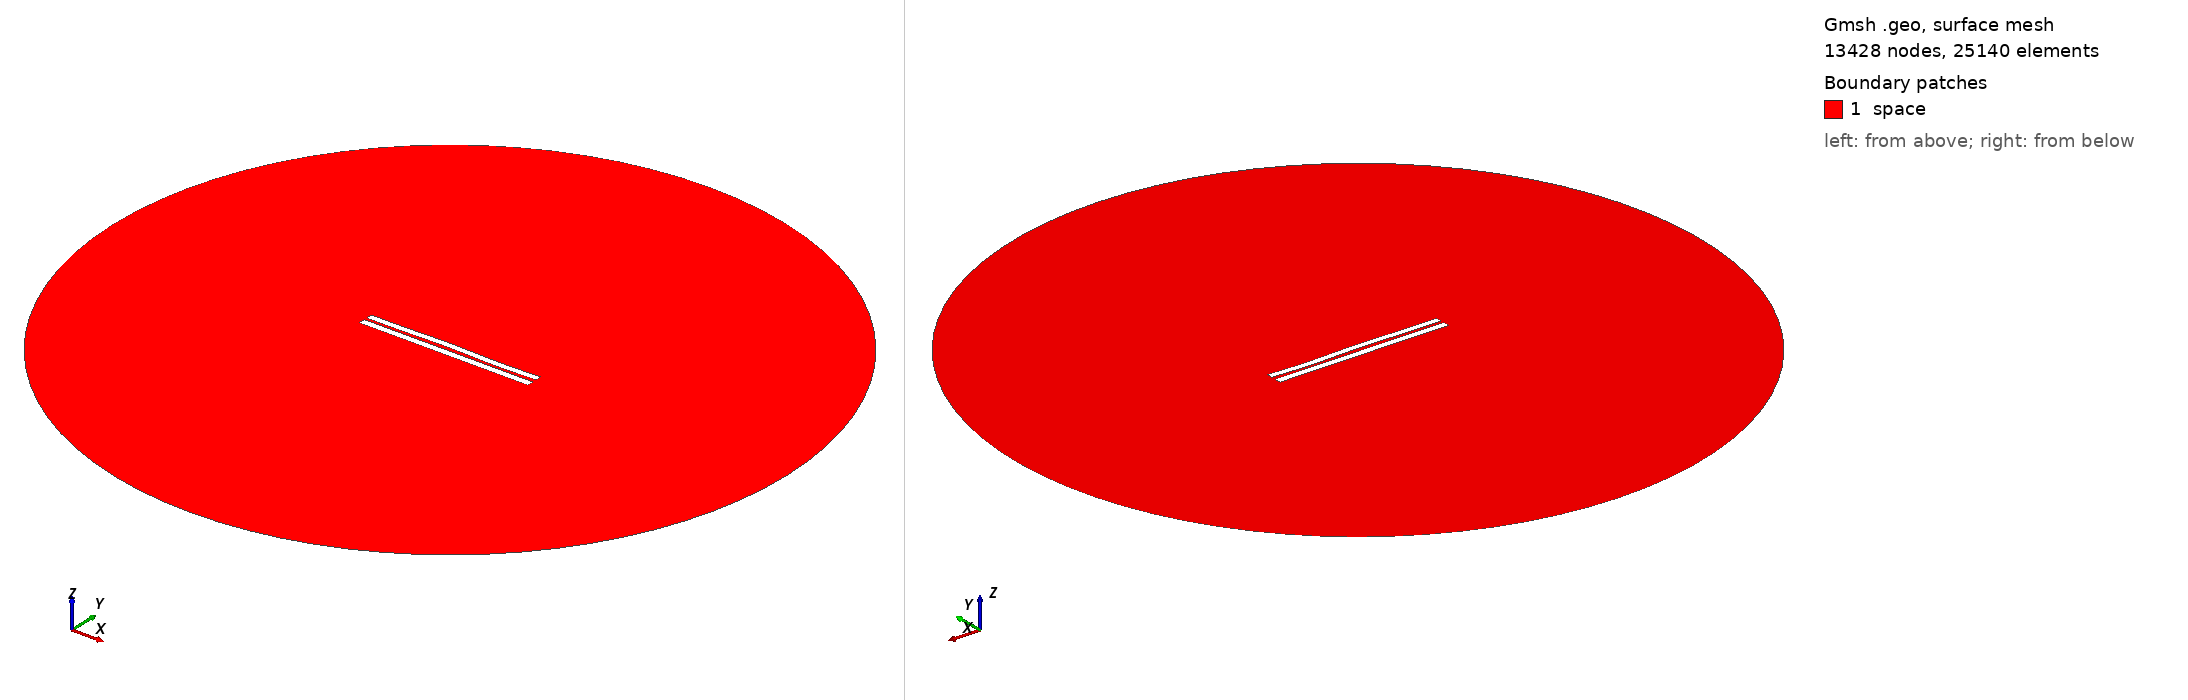

Gmsh geometry script, surface-meshed: 13428 nodes, 25140 surface elements. Boundary patches (legend numbers): 1 space. Left view from above one corner, right view from below the opposite corner. Legend entries are the model's physical surfaces. The drawing asked Gmsh for element sizes between 1% and 20% of the model's largest extent; the script's own settings can give other sizes.

=== 3746.geo (drawn) ===
//---------------------------------------
// Geometry kernel
//---------------------------------------

SetFactory("OpenCASCADE");



//---------------------------------------
// Parameters of the geometry
//---------------------------------------

// Overetch of the upper plate
overetch = 0.125;

// Distance between the plates
distance = 1.5;

// Discretization over the x axis (for the deformation)
nx = 50; 

// Length of the plate
L = 100 - overetch; 

// Number of modes
n = 4; 

// 1st mode coefficient
coeff(1) = 0.15;
beta(1) = 0.596864 * 3.1415926535 / L;

// 2nd mode coefficient
coeff(2) = 0.15;
beta(2) = 1.49418 * 3.1415926535 / L;

// 3rd mode coefficient
coeff(3) = 0.15;
beta(3) = 2.50025 * 3.1415926535 / L;

// 4th mode coefficient
coeff(4) = -0.15;
beta(4) = 3.49999 * 3.1415926535 / L;



//---------------------------------------
// Upper plate (deformed rectangle)
//---------------------------------------

// Coordiantes of the upper plate
xmin = -50;
xmax = 50 - overetch;

// Height of the upper plate
yheight = 4 - 2 * overetch;

// Indexes of the points
UpperID[] = {};
LowerID[] = {};
LeftID[] = {};
RightID[] = {};

// Point index
p = 1;

// Horizontal edges
For i In {1:nx}
    x = xmin + (i-1)*(xmax - xmin)/(nx-1);

    y_bottom = distance / 2 + overetch;
    For j In {1:n}
        C = (Cosh(beta(j)*L) + Cos(beta(j)*L)) / (Sinh(beta(j)*L) + Sin(beta(j)*L));
        y_bottom  = y_bottom + coeff(j) * (Cosh(beta(j)*(x+50)) - Cos(beta(j)*(x+50)) - C * (Sinh(beta(j)*(x+50)) - Sin(beta(j)*(x+50))));
    EndFor

    y_top = y_bottom + yheight;

    Point(p) = {x, y_top, 0, 1.0};
    UpperID[i] = p;
    p = p + 1;

    Point(p) = {x, y_bottom, 0, 1.0};
    LowerID[i] = p;
    p = p + 1;
EndFor

// Create point lists
UpperPts[] = {}; LowerPts[] = {};
For i In {1:nx}
  UpperPts[] += {UpperID[i]};
  LowerPts[] += {LowerID[i]};
EndFor

// Build splines
Spline(1) = {UpperPts[]};
Spline(2) = {LowerPts[]};
Line(3) = {LowerPts[nx-1], UpperPts[nx-1]};
Line(4) = {LowerPts[0], UpperPts[0]};

// Build the plane surface
Curve Loop(1) = {2, 3, -1, -4};
Plane Surface(1) = {1};



//---------------------------------------
// Lower plate (rectangle)
//---------------------------------------

// Vertices
Point(1001) = {-50, -1, 0, 1.0};
Point(1002) = { 50, -1, 0, 1.0};
Point(1003) = { 50,  -5, 0, 1.0};
Point(1004) = {-50,  -5, 0, 1.0};

// Edges
Line(5) = {1001, 1002};
Line(6) = {1002, 1003};
Line(7) = {1003, 1004};
Line(8) = {1004, 1001};

// Plane surface
Line Loop(2) = {5, 6, 7, 8};
Plane Surface(2) = {2}; 



//---------------------------------------
// Outer (fictious) boundary
//---------------------------------------

// Points
Point(1005) = {0, 0, 0};       // Center
Point(1006) = {200, 0, 0};     // Start point
Point(1007) = {0, 200, 0};     // 90 degrees
Point(1008) = {-200, 0, 0};    // 180 degrees
Point(1009) = {0, -200, 0};    // 270 degrees

// Circle arcs (each needs start, center, end)
Circle(9) = {1006, 1005, 1007};
Circle(10) = {1007, 1005, 1008};
Circle(11) = {1008, 1005, 1009};
Circle(12) = {1009, 1005, 1006};

// Plane surface for the entire domain
Curve Loop(3) = {9, 10, 11, 12};
Surface(3) = {3};

// Subtract the plates from the whole domain to obtain the actual domain where we want to solve the equations
BooleanDifference{ Surface{3}; Delete; }{ Surface{1}; Surface{2}; Delete; }




//---------------------------------------
// Transfinite Lines/Curves
//---------------------------------------

// Set the number of points on the boundaries
r = 7;

// Plates
Transfinite Curve {1, 2} = 50*r Using Progression 1;
Transfinite Curve {3, 4} = 2*r Using Progression 1;
Transfinite Line {5, 7} = 50*r Using Progression 1;
Transfinite Line {6, 8} = 2*r Using Progression 1;

// Outer boundary
Transfinite Line {9, 10, 11, 12} = 20 Using Progression 1;



//---------------------------------------
// Physical groups
//---------------------------------------                

// Physical curves (boundaries)
Physical Line("force_segment", 10) = {2};
Physical Line("upper_plate", 11) = {1, 3, 4};
Physical Line("lower_plate", 12) = {5, 6, 7, 8};
Physical Line("boundary", 20) = {9, 10, 11, 12};

// Physical Surfaces
Physical Surface("space", 30) = {3};



//---------------------------------------
// 6. Generate the Mesh
//---------------------------------------

// 2D mesh generation
Mesh 2;
